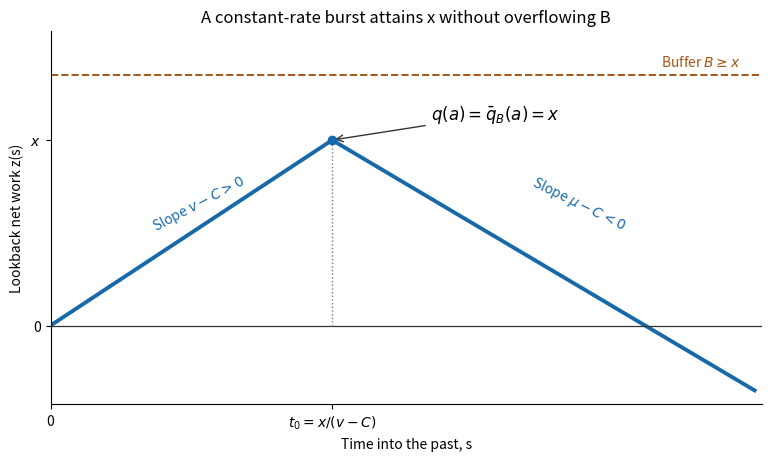

Write Python code to recreate this figure.
"""Original queue burst diagram. Python 3.14, NumPy and Matplotlib; PNG to CWD."""
from pathlib import Path
import numpy as np
import matplotlib
matplotlib.use('Agg')
import matplotlib.pyplot as plt
s=np.linspace(0,5,501)
t0=2.0;x=2.0;capacity=2.7
z=np.where(s<=t0,s,x-0.9*(s-t0))
fig,ax=plt.subplots(figsize=(7.6,4.5),layout='constrained',facecolor='white')
ax.set_facecolor('white')
ax.plot(s,z,lw=2.8,color='#1769aa')
ax.axhline(0,color='#333333',lw=0.9)
ax.axhline(capacity,color='#a45615',ls='--',lw=1.4)
ax.text(4.9,capacity+0.09,r'Buffer $B\geq x$',ha='right',color='#a45615')
ax.vlines(t0,0,x,color='#777777',lw=1,ls=':')
ax.scatter([t0],[x],color='#1769aa',zorder=4)
ax.annotate(r'$q(a)=\bar q_B(a)=x$',xy=(t0,x),xytext=(2.7,2.22),arrowprops={'arrowstyle':'->','color':'#333333'},fontsize=12)
ax.text(0.70,1.03,r'Slope $v-C>0$',rotation=28,color='#1769aa')
ax.text(3.40,1.04,r'Slope $\mu-C<0$',rotation=-26,color='#1769aa')
ax.set_xticks([0,t0],['0',r'$t_0=x/(v-C)$'])
ax.set_yticks([0,x],['0',r'$x$'])
ax.set_xlim(0,5.05);ax.set_ylim(-0.85,3.18)
ax.set_xlabel('Time into the past, s');ax.set_ylabel('Lookback net work z(s)')
ax.set_title('A constant-rate burst attains x without overflowing B')
ax.spines[['top','right']].set_visible(False)
fig.savefig(Path.cwd()/'paper-31-burst-path.png',dpi=140,facecolor='white',transparent=False)
plt.close(fig)
